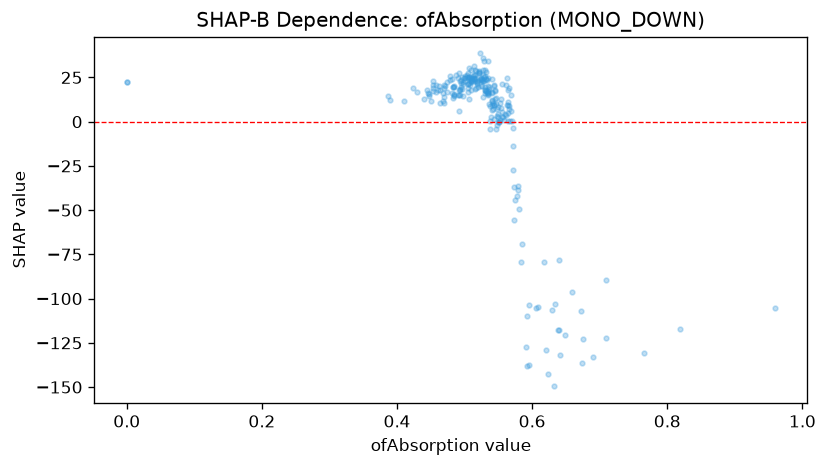

The data file committed next to this chart (first rows):
feature_value, shap_value
0.51, 28.99
0.55, 8.016
0.959, -105.3
0.533, 16.15
0.453, 17.24
0.51, 22.63
0.471, 20.33
0.464, 10.53
0.474, 22.29
0.565, 11.31
0.47, 20.96
0.529, 25.12
0.53, 25.94
0.55, -0.009077
0.517, 28.85
0.559, 1.153
0.485, 19.84
0.483, 19.79
0.483, 19.47
0.547, 10.11
0.504, 25.18
0.447, 15.56
0.514, 24.83
0.534, 15.32
0.566, 9.083
0.536, 18.42
0.51, 23.71
0.53, 17.74
0.535, 16.1
0.51, 17.88
0.498, 22.34
0.534, 24.53
0.543, 9.621
0.0, 22.35
0.564, 17.96
0.492, 17.71
0.497, 14.61
0.536, 10.1
0.571, -13.66
0.518, 21.83
0.618, -79.19
0.51, 22.78
0.554, 7.719
0.533, 23.62
0.562, 20.82
0.493, 15.19
0.514, 26.16
0.492, 6.256
0.483, 13.42
0.503, 26.27
0.544, 20.98
0.535, 16.87
0.531, 17.47
0.58, -49.55
0.5, 24.9
0.485, 20.14
0.49, 24.47
0.445, 17.68
0.39, 12.16
0.506, 13.03
... 193 more rows
